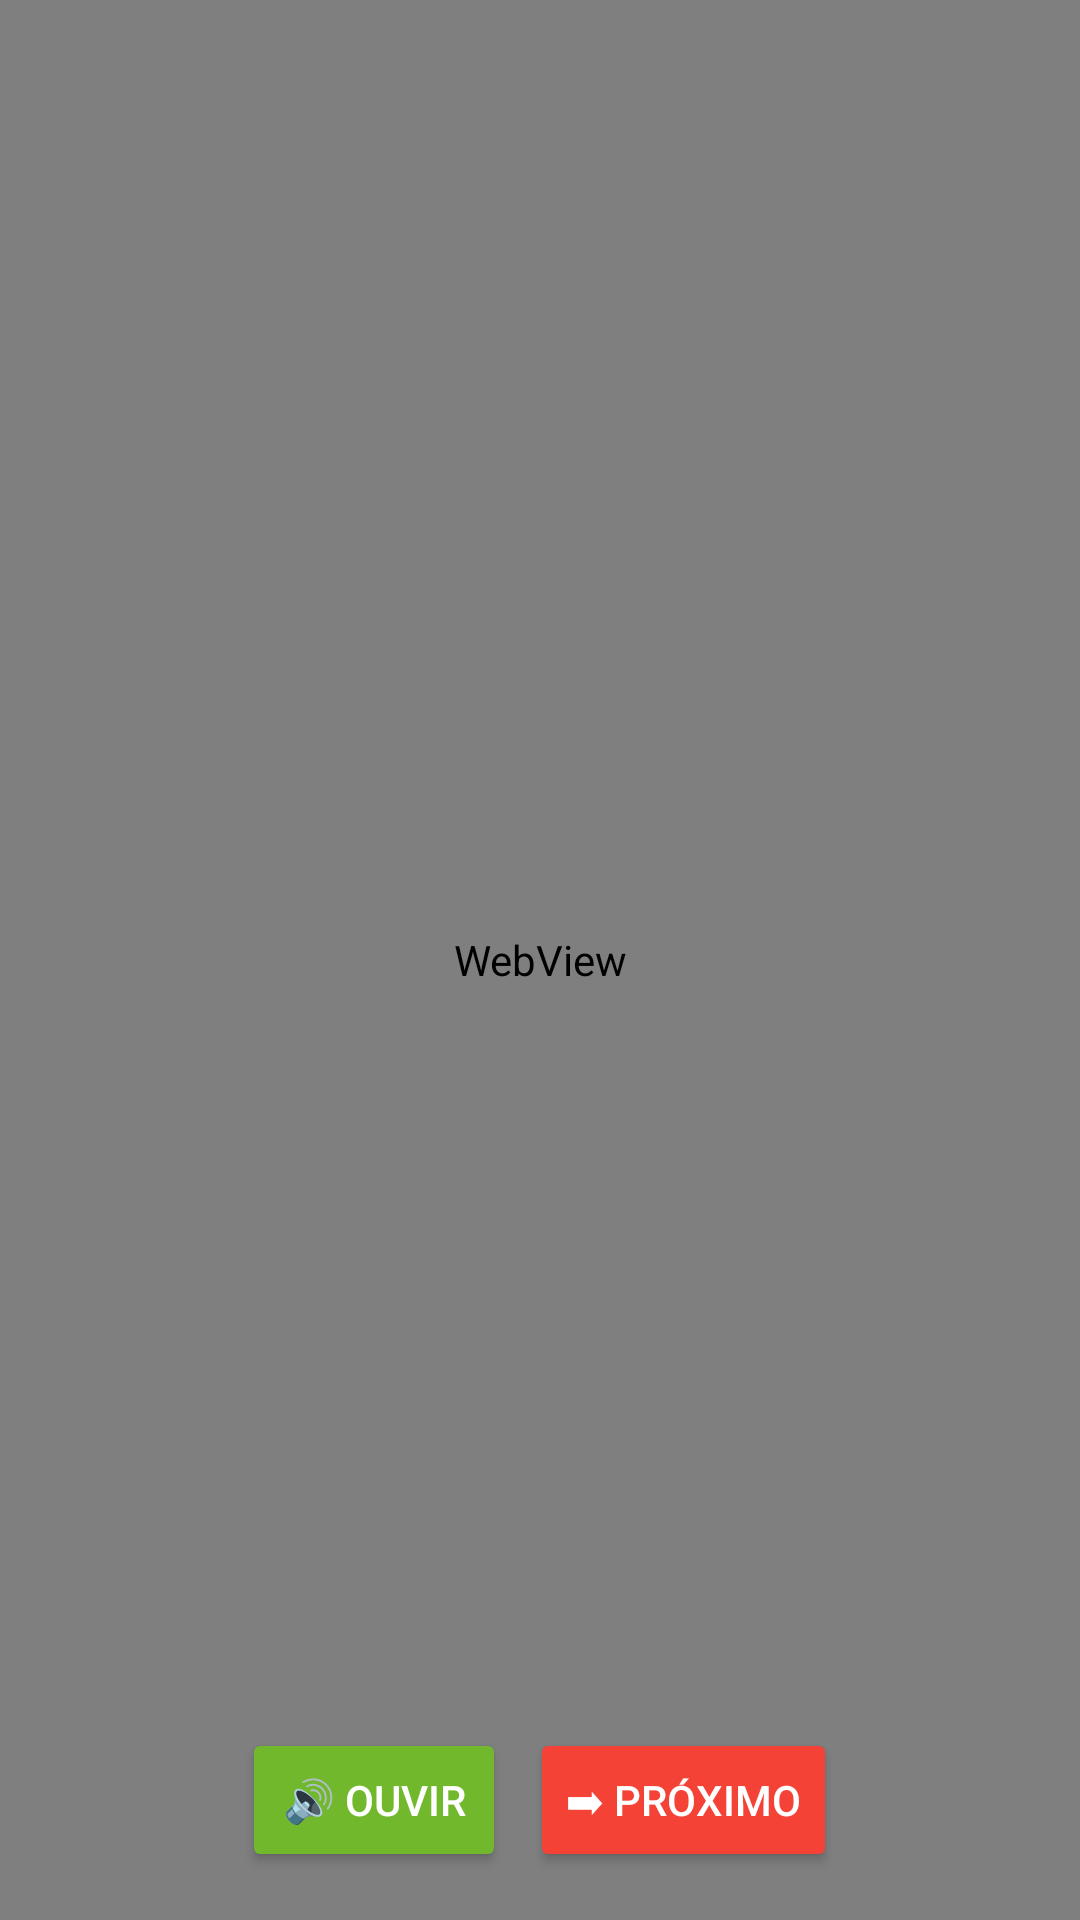

Write the Android layout XML for this screen, with the resource values it uses.
<!-- AndroidManifest.xml: activity theme Theme.Material3.DayNight.NoActionBar -->
<!-- res/layout/activity_visualizador.xml -->
<?xml version="1.0" encoding="utf-8"?>
<FrameLayout xmlns:android="http://schemas.android.com/apk/res/android"
    xmlns:tools="http://schemas.android.com/tools"
    android:id="@+id/webContainer"
    android:layout_width="match_parent"
    android:layout_height="match_parent"
    tools:context=".VisualizadorActivity">

    
    <WebView
        android:id="@+id/webViewAR"
        android:layout_width="match_parent"
        android:layout_height="match_parent" />

    
    <LinearLayout
        android:id="@+id/buttonContainer"
        android:layout_width="match_parent"
        android:layout_height="wrap_content"
        android:orientation="horizontal"
        android:gravity="center"
        android:padding="16dp"
        android:layout_gravity="bottom"
        android:background="@android:color/transparent">

        <Button
            android:id="@+id/btnOuvir"
            android:layout_width="wrap_content"
            android:layout_height="wrap_content"
            android:text="🔊 Ouvir"
            android:backgroundTint="@color/verde"
            android:textColor="@android:color/white"
            android:layout_marginEnd="8dp" />

        <Button
            android:id="@+id/btnProximo"
            android:layout_width="wrap_content"
            android:layout_height="wrap_content"
            android:text="➡ Próximo"
            android:backgroundTint="@color/laranja"
            android:textColor="@android:color/white" />

    </LinearLayout>

</FrameLayout>
<!-- resources referenced by this layout -->
<resources>
  <color name="laranja">#F44336</color>
  <color name="verde">#72B82D</color>
</resources>
